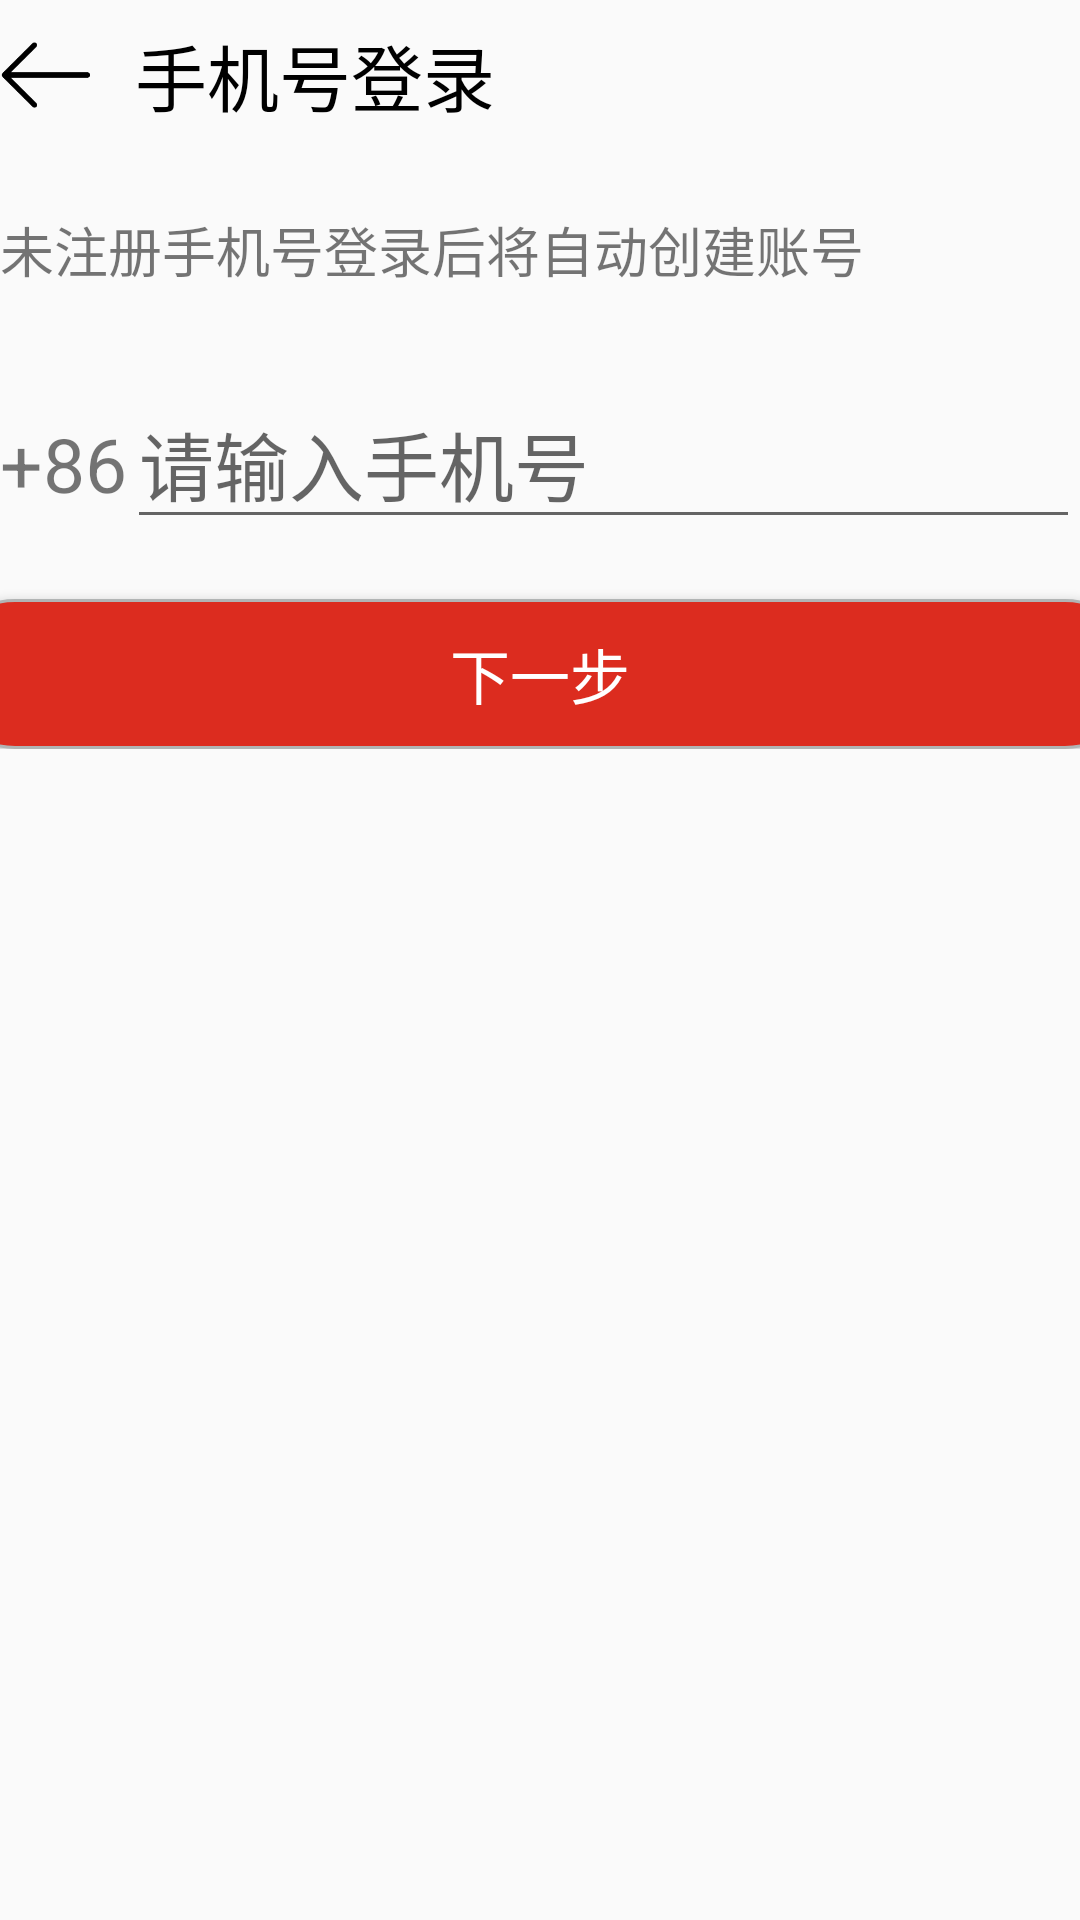

Layout XML and referenced resources for this Android screen:
<!-- AndroidManifest.xml: application theme AppTheme -->
<!-- res/layout/activity_phone_login.xml -->
<?xml version="1.0" encoding="utf-8"?>
<LinearLayout
    xmlns:android="http://schemas.android.com/apk/res/android"
    xmlns:app="http://schemas.android.com/apk/res-auto"
    xmlns:tools="http://schemas.android.com/tools"
    android:layout_width="match_parent"
    android:layout_height="match_parent"
    tools:context=".activity.PhoneLoginActivity"
    android:orientation="vertical">

    <LinearLayout
        android:layout_width="match_parent"
        android:layout_height="50dp"
        android:orientation="horizontal">

        <ImageView
            android:id="@+id/img_loginphone_fanhui"
            android:layout_gravity="center"
            android:layout_width="30dp"
            android:layout_height="wrap_content"
            android:src="@mipmap/fanhui"/>
        <TextView
            android:layout_marginLeft="15dp"
            android:layout_gravity="center"
            android:layout_width="match_parent"
            android:layout_height="wrap_content"
            android:text="手机号登录"
            android:textColor="#000000"
            android:textSize="24sp"/>
    </LinearLayout>

    <LinearLayout
        android:layout_width="match_parent"
        android:layout_height="wrap_content"
        android:orientation="vertical">

        <TextView
            android:layout_marginTop="20dp"
            android:layout_width="match_parent"
            android:layout_height="wrap_content"
            android:text="未注册手机号登录后将自动创建账号"
            android:textSize="18dp"/>
        <LinearLayout
            android:layout_marginTop="30dp"
            android:layout_width="match_parent"
            android:layout_height="wrap_content"
            android:orientation="horizontal">
            <TextView
                android:layout_width="wrap_content"
                android:layout_height="wrap_content"
                android:text="+86"
                android:textSize="25sp"/>
            <EditText
                android:id="@+id/et_phonelogin_phone"
                android:layout_width="match_parent"
                android:layout_height="wrap_content"
                android:hint="请输入手机号"
                android:textSize="25sp"/>
        </LinearLayout>

        <Button
            android:id="@+id/btn_phonelogin_next"
            android:layout_marginTop="20dp"
            android:layout_width="400dp"
            android:layout_height="50dp"
            android:layout_gravity="center"
            android:background="@drawable/btn_2"
            android:text="下一步"
            android:textSize="20dp"
            android:textColor="#Ffffff"/>







    </LinearLayout>

</LinearLayout>
<!-- resources referenced by this layout -->
<resources>
  <!-- drawable btn_2 (drawable) -->
  <?xml version="1.0" encoding="utf-8"?>
  <selector xmlns:android="http://schemas.android.com/apk/res/android">
      <item android:state_pressed="true">
          //点击之后的样式
          <shape>
              <solid android:color="#F77979"/>
              <corners android:radius="200dp"/>
              <stroke
                  android:width="1dp"
                  android:color="#B1B4B4"/>
          </shape>
      </item>
  
      <item android:state_pressed="false">
          //点击之前的样式
          <shape>
              <solid android:color="#dc2c1f"/>
              <corners android:radius="200dp"/>
              <stroke
                  android:width="1dp"
                  android:color="#B1B4B4"/>
          </shape>
      </item>
  
  </selector>
  <!-- mipmap fanhui: png bitmap (mipmap-xxxhdpi, 2371 bytes) -->
  <style name="AppTheme" parent="Theme.AppCompat.Light.NoActionBar">
          
          <item name="colorPrimary">#00000000</item>
          <item name="colorPrimaryDark">@color/colorPrimaryDark</item>
          <item name="colorAccent">@color/colorAccent</item>
      </style>
  <color name="colorPrimaryDark">#00574B</color>
  <color name="colorAccent">#D81B60</color>
</resources>
